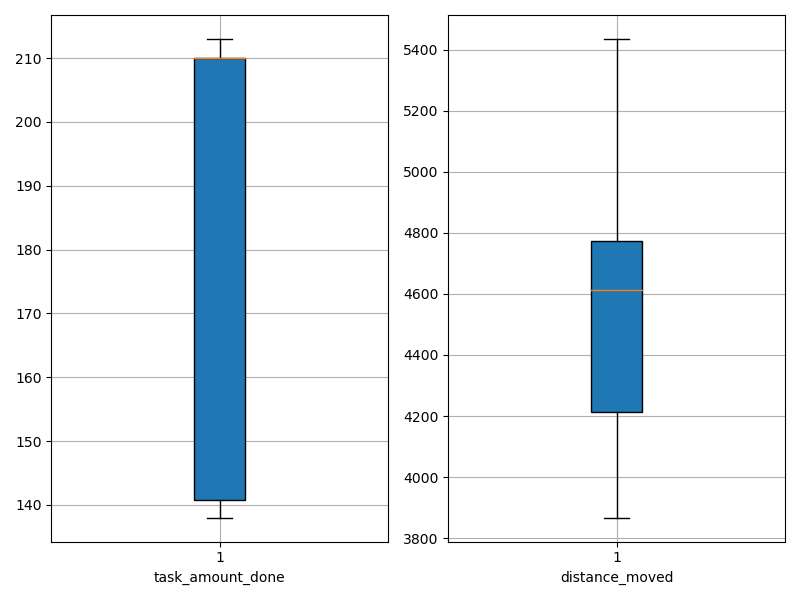

The data file committed next to this chart (first rows):
agent_id, task_amount_done, distance_moved
0, 138.0, 4430
1, 140.0, 4215
2, 210.0, 4784
3, 140.0, 4138
4, 210.0, 4742
5, 208.0, 4559
6, 210.0, 4602
7, 210.0, 4010
8, 210.0, 4625
9, 208.0, 4769
10, 212.0, 4683
11, 210.0, 3867
12, 208.0, 4780
13, 210.0, 3934
14, 140.0, 4212
15, 210.0, 4839
16, 141.0, 5435
17, 212.0, 5052
18, 213.0, 4708
19, 140.0, 4538
